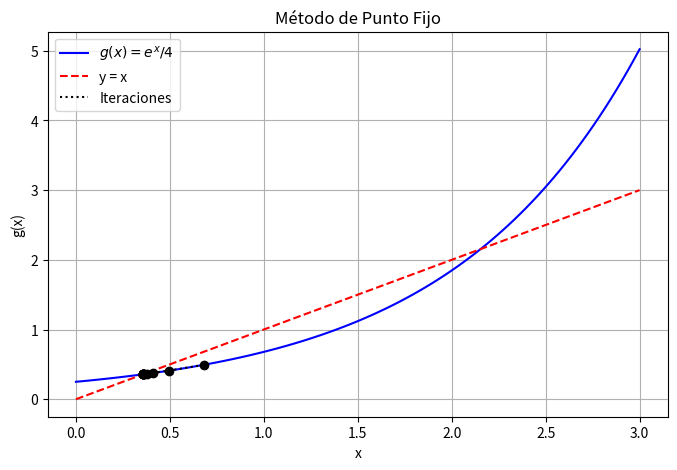
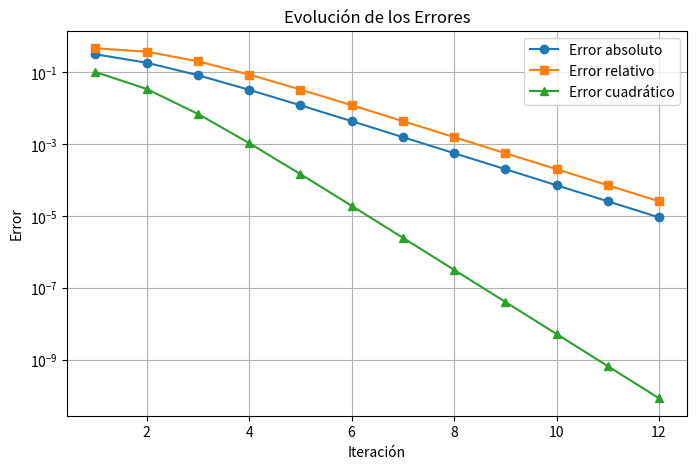

Write Python code to recreate these figures, in order.
import numpy as np
import matplotlib.pyplot as plt

# Definir la función g(x) para el método de punto fijo
# Despejamos x de la ecuación original: x = g(x)
# Existen múltiples formas de despejar x, y cada una define una función g(x) diferente.
# La convergencia del método depende de la elección adecuada de g(x).
def g(x):
    return np.exp(x) / 4  # Despeje de la ecuación original

# Criterio de convergencia (derivada de g(x))
def g_prime(x):
    return np.exp(x) / 4

# Error absoluto
def error_absoluto(x_new, x_old):
    return abs(x_new - x_old)

# Error relativo
def error_relativo(x_new, x_old):
    return abs((x_new - x_old) / x_new)

# Error cuadrático
def error_cuadratico(x_new, x_old):
    return (x_new - x_old)**2

# Método de punto fijo
def punto_fijo(x0, tol=1e-5, max_iter=100):
    iteraciones = []
    errores_abs = []
    errores_rel = []
    errores_cuad = []

    x_old = x0
    for i in range(max_iter):
        x_new = g(x_old)
        e_abs = error_absoluto(x_new, x_old)
        e_rel = error_relativo(x_new, x_old)
        e_cuad = error_cuadratico(x_new, x_old)

        iteraciones.append((i+1, x_new, e_abs, e_rel, e_cuad))
        errores_abs.append(e_abs)
        errores_rel.append(e_rel)
        errores_cuad.append(e_cuad)

        if e_abs < tol:
            break

        x_old = x_new

    return iteraciones, errores_abs, errores_rel, errores_cuad

# Parámetros iniciales
x0 = 1.0  # Valor inicial dado
iteraciones, errores_abs, errores_rel, errores_cuad = punto_fijo(x0)

# Imprimir tabla de iteraciones
print("Iteración | x_n       | Error absoluto | Error relativo | Error cuadrático")
print("---------------------------------------------------------------------")
for it in iteraciones:
    print(f"{it[0]:9d} | {it[1]:.6f} | {it[2]:.6e} | {it[3]:.6e} | {it[4]:.6e}")

# Graficar la convergencia
x_vals = np.linspace(0, 3, 100)  # Ajustamos el rango según la función
y_vals = g(x_vals)

plt.figure(figsize=(8, 5))
plt.plot(x_vals, y_vals, label=r"$g(x) = e^x / 4$", color="blue")
plt.plot(x_vals, x_vals, linestyle="dashed", color="red", label="y = x")

# Graficar iteraciones
x_points = [it[1] for it in iteraciones]
y_points = [g(x) for x in x_points]

plt.scatter(x_points, y_points, color="black", zorder=3)
plt.plot(x_points, y_points, linestyle="dotted", color="black", label="Iteraciones")

plt.xlabel("x")
plt.ylabel("g(x)")
plt.legend()
plt.grid(True)
plt.title("Método de Punto Fijo")
plt.savefig("punto_fijo_convergencia.png")
plt.show()

# Graficar errores
plt.figure(figsize=(8, 5))
plt.plot(range(1, len(errores_abs) + 1), errores_abs, marker="o", label="Error absoluto")
plt.plot(range(1, len(errores_rel) + 1), errores_rel, marker="s", label="Error relativo")
plt.plot(range(1, len(errores_cuad) + 1), errores_cuad, marker="^", label="Error cuadrático")

plt.xlabel("Iteración")
plt.ylabel("Error")
plt.yscale("log")  # Usamos escala logarítmica para mejor visualización
plt.legend()
plt.grid(True)
plt.title("Evolución de los Errores")
plt.savefig("errores_punto_fijo.png")
plt.show()

